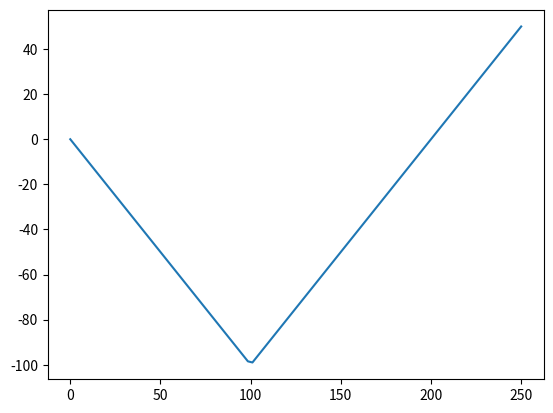

Reproduce this figure in Python.
import numpy as np
import matplotlib.pyplot as plt

class PayOff:

    def set_prices(self, min: float, max: float):
        self.s = np.linspace(min, max, 100)

    def long_call(self, K: float):

        return np.where(self.s < K, 0, self.s-K)

    def short_call(self, K: float):

        po = self.long_call(K)
        return  - po

    def long_put(self, K: float):

        return np.where(self.s < K, -self.s+K, 0)

    def short_put(self, K: float):

        po = self.long_put(K)
        return  - po

    def long_straddle(self, K:float):
        p = self.long_put(K)
        c = self.long_call(K)
        return p + c

    def short_straddle(self, K:float):
        return - self.long_straddle(K)

    def long_strangle(self, Kp: float, Kc:float):
        if Kc < Kp:
            raise ValueError

        p = self.long_put(Kp)
        c = self.long_call(Kc)
        return p + c

    def bull_call_spread(self, Kcl: float, Kcs:float) -> np.asarray:
        if Kcs < Kcl:
            raise ValueError

        cl = self.long_call(Kcl)
        cs = self.short_call(Kcs)
        return cl + cs

    def long_butterfly(self, Kpl: float, Km: float, Kcl: float):

        pl = self.long_call(Kpl)
        smp = self.short_call(Km)
        smc = self.short_call(Km)
        cl = self.long_call(Kcl)

        po = pl + smp + smc + cl

        return po

    def short_butterfly(self, Kpl: float, Km: float, Kcl: float):

        pl = self.short_call(Kpl)
        smp = self.long_call(Km)
        smc = self.long_call(Km)
        cl = self.short_call(Kcl)

        po = pl + smp + smc + cl

        return po

    def covered_call(self, Ksc: float):

        sc = self.short_call(Ksc)

        return sc + self.s

    def synth_long_stock(self, K: float):
        """ long synthetic future """
        lc = self.long_call(K)
        sp = self.short_put(K)

        return sp + lc

    def synth_short_stock(self, K: float):
        """ short synthetic future """
        lc = self.long_put(K)
        sp = self.short_call(K)

        return sp + lc

    def synth_call(self, K: float):

        lp = self.long_put(K)

        return self.s + lp

    def synth_put(self, K: float):

        lc = self.long_call(K)

        return - self.s + lc

    def synth_straddle(self, K):

        lc = self.long_call(K)

        return - self.s + 2 * lc


po = PayOff()
po.set_prices(0, 250)
poc = po.short_butterfly(100, 125, 150)
cover_c = po.covered_call(100)
syn_stock = po.synth_long_stock(100)
syn_stock = po.synth_straddle(100)
plt.plot(po.s, syn_stock)
plt.show()
